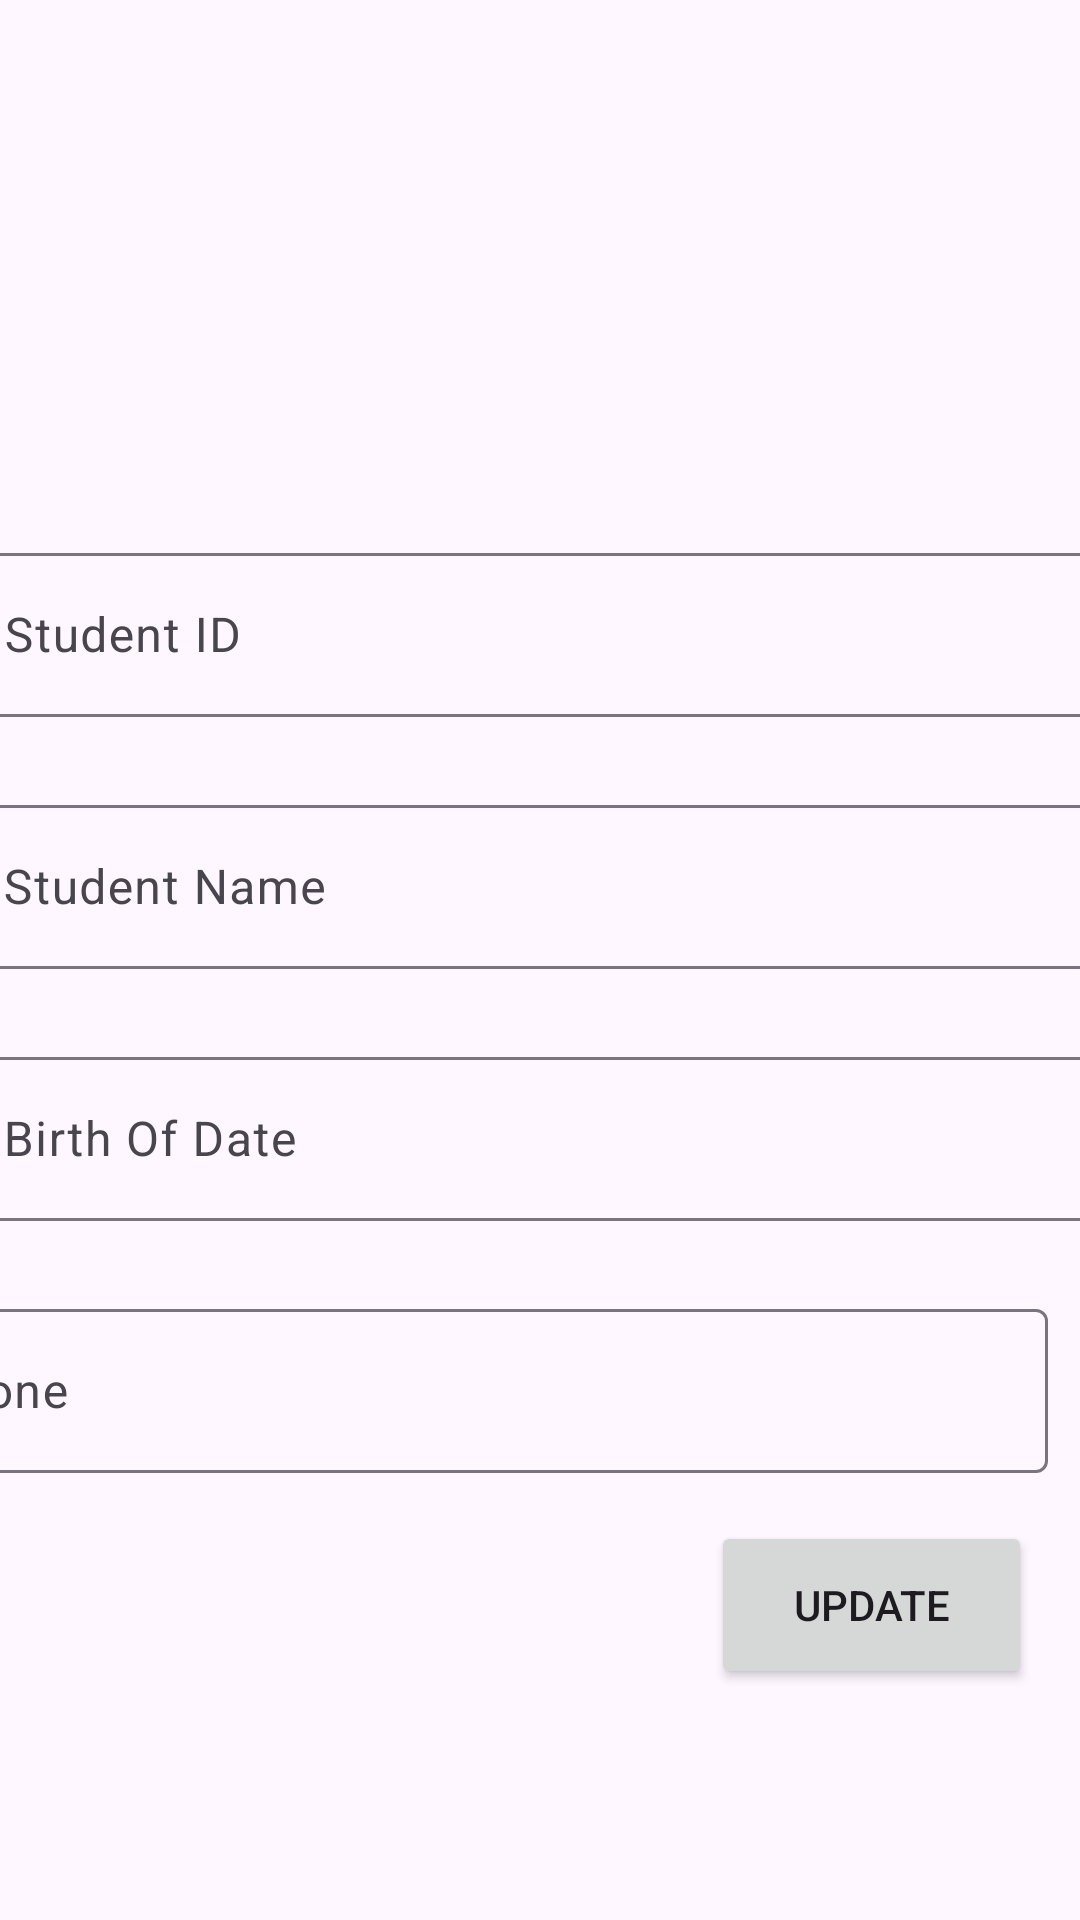

Layout XML and referenced resources for this Android screen:
<!-- AndroidManifest.xml: application theme Theme.AdvWeek4 -->
<!-- res/layout/fragment_student_detail.xml -->
<?xml version="1.0" encoding="utf-8"?>
<FrameLayout xmlns:android="http://schemas.android.com/apk/res/android"
    xmlns:tools="http://schemas.android.com/tools"
    android:layout_width="match_parent"
    android:layout_height="match_parent"
    xmlns:app="http://schemas.android.com/apk/res-auto"
    tools:context=".view.StudentDetailFragment">

    
    <androidx.constraintlayout.widget.ConstraintLayout
        android:layout_width="match_parent"
        android:layout_height="match_parent">

        <ImageView
            android:id="@+id/imageView3"
            android:layout_width="150dp"
            android:layout_height="128dp"
            android:src="@drawable/ic_launcher_foreground"
            app:layout_constraintEnd_toEndOf="parent"
            app:layout_constraintStart_toStartOf="parent"
            tools:layout_editor_absoluteY="37dp" />

        <ProgressBar
            android:id="@+id/progressBar"
            android:layout_width="wrap_content"
            android:layout_height="wrap_content"
            app:layout_constraintLeft_toLeftOf="@id/imageView3"
            app:layout_constraintRight_toRightOf="@id/imageView3"
            app:layout_constraintTop_toTopOf="@id/imageView3"
            app:layout_constraintBottom_toBottomOf="@id/imageView3"
            />

        <com.google.android.material.textfield.TextInputLayout
            android:id="@+id/TextInputLayoutID"
            android:layout_width="389dp"
            android:layout_height="60dp"
            android:layout_marginStart="10dp"
            android:layout_marginTop="51dp"
            android:layout_marginEnd="11dp"
            android:layout_marginBottom="24dp"
            app:layout_constraintBottom_toTopOf="@+id/TextInputLayoutName"
            app:layout_constraintEnd_toEndOf="parent"
            app:layout_constraintStart_toStartOf="parent"
            app:layout_constraintTop_toBottomOf="@+id/imageView3">

            <com.google.android.material.textfield.TextInputEditText
                android:id="@+id/txtID"
                android:layout_width="match_parent"
                android:layout_height="wrap_content"
                android:hint="Student ID" />
        </com.google.android.material.textfield.TextInputLayout>

        <com.google.android.material.textfield.TextInputLayout
            android:id="@+id/TextInputLayoutName"
            android:layout_width="389dp"
            android:layout_height="60dp"
            android:layout_marginStart="10dp"
            android:layout_marginTop="24dp"
            android:layout_marginEnd="12dp"
            app:layout_constraintEnd_toEndOf="parent"
            app:layout_constraintStart_toStartOf="parent"
            app:layout_constraintTop_toBottomOf="@+id/TextInputLayoutID">

            <com.google.android.material.textfield.TextInputEditText
                android:id="@+id/txtName"
                android:layout_width="match_parent"
                android:layout_height="wrap_content"
                android:hint="Student Name" />
        </com.google.android.material.textfield.TextInputLayout>

        <com.google.android.material.textfield.TextInputLayout
            android:id="@+id/TextInputLayoutBod"
            android:layout_width="390dp"
            android:layout_height="60dp"
            android:layout_marginStart="10dp"
            android:layout_marginTop="24dp"
            android:layout_marginEnd="11dp"
            app:layout_constraintEnd_toEndOf="parent"
            app:layout_constraintStart_toStartOf="parent"
            app:layout_constraintTop_toBottomOf="@+id/TextInputLayoutName">

            <com.google.android.material.textfield.TextInputEditText
                android:id="@+id/txtBod"
                android:layout_width="match_parent"
                android:layout_height="wrap_content"
                android:hint="Birth Of Date" />
        </com.google.android.material.textfield.TextInputLayout>

        <com.google.android.material.textfield.TextInputLayout
            android:id="@+id/TextInputLayoutPhone"
            android:layout_width="390dp"
            android:layout_height="60dp"
            android:layout_marginTop="24dp"
            android:layout_marginEnd="11dp"
            app:layout_constraintEnd_toEndOf="parent"
            app:layout_constraintTop_toBottomOf="@+id/TextInputLayoutBod">

            <com.google.android.material.textfield.TextInputEditText
                android:id="@+id/txtPhone"
                android:layout_width="match_parent"
                android:layout_height="wrap_content"
                android:hint="Phone" />
        </com.google.android.material.textfield.TextInputLayout>

        <Button
            android:id="@+id/btnUpdate"
            android:layout_width="107dp"
            android:layout_height="56dp"
            android:layout_marginTop="16dp"
            android:layout_marginEnd="16dp"
            android:text="Update"
            app:layout_constraintEnd_toEndOf="parent"
            app:layout_constraintTop_toBottomOf="@+id/TextInputLayoutPhone" />

    </androidx.constraintlayout.widget.ConstraintLayout>

</FrameLayout>
<!-- resources referenced by this layout -->
<resources>
  <style name="Theme.AdvWeek4" parent="Theme.Material3.DayNight">
          
          <item name="colorPrimary">@color/purple_500</item>
          <item name="colorPrimaryVariant">@color/purple_700</item>
          <item name="colorOnPrimary">@color/white</item>
          
          <item name="colorSecondary">@color/teal_200</item>
          <item name="colorSecondaryVariant">@color/teal_700</item>
          <item name="colorOnSecondary">@color/black</item>
          
          <item name="android:statusBarColor">?attr/colorPrimaryVariant</item>
          
      </style>
  <!-- not gathered from this repository: default colours our renderer supplied (Android Studio template values) -->
  <color name="purple_500">#FF6200EE</color>
  <color name="purple_700">#FF3700B3</color>
  <color name="teal_200">#FF03DAC5</color>
  <color name="teal_700">#FF018786</color>
  <color name="black">#FF000000</color>
  <color name="white">#FFFFFFFF</color>
</resources>
